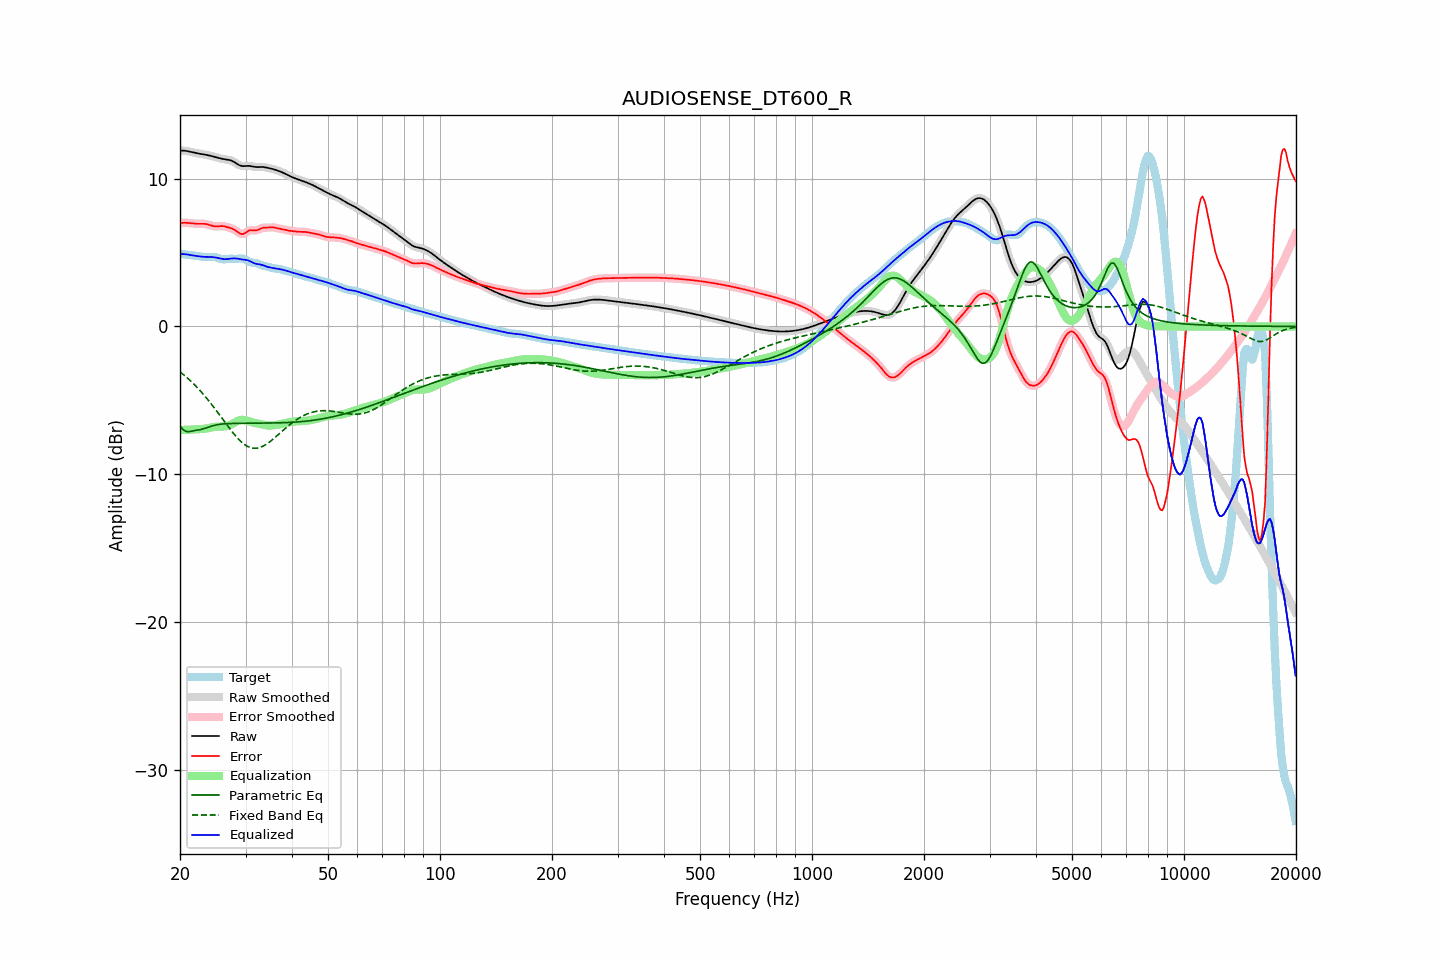

Source data for this figure (header and first rows):
frequency, raw, error, smoothed, error_smoothed, equalization, parametric_eq, fixed_band_eq, equalized_raw, equalized_smoothed, target
20.00, 11.89, 6.98, 11.89, 6.98, -7.01, -6.73, -3.07, 4.89, 4.89, 4.91
20.20, 11.89, 7.00, 11.89, 7.00, -7.00, -6.86, -3.16, 4.89, 4.89, 4.90
20.40, 11.89, 7.01, 11.89, 7.01, -7.00, -6.99, -3.24, 4.89, 4.89, 4.88
20.61, 11.88, 7.01, 11.88, 7.01, -7.00, -7.05, -3.34, 4.89, 4.89, 4.87
20.81, 11.87, 7.01, 11.87, 7.01, -6.99, -7.11, -3.43, 4.87, 4.87, 4.86
21.02, 11.85, 7.00, 11.85, 7.00, -6.99, -7.11, -3.53, 4.86, 4.86, 4.84
21.23, 11.82, 6.99, 11.82, 6.99, -6.98, -7.11, -3.62, 4.84, 4.84, 4.83
21.44, 11.80, 6.98, 11.80, 6.98, -6.98, -7.08, -3.73, 4.82, 4.82, 4.82
21.66, 11.77, 6.96, 11.77, 6.96, -6.97, -7.06, -3.83, 4.80, 4.80, 4.81
21.87, 11.74, 6.95, 11.75, 6.95, -6.96, -7.04, -3.94, 4.79, 4.79, 4.79
22.09, 11.72, 6.94, 11.72, 6.94, -6.95, -7.02, -4.05, 4.77, 4.77, 4.78
22.31, 11.70, 6.94, 11.70, 6.94, -6.95, -7.01, -4.16, 4.75, 4.75, 4.76
22.54, 11.68, 6.94, 11.68, 6.94, -6.95, -6.99, -4.28, 4.74, 4.74, 4.75
22.76, 11.67, 6.94, 11.67, 6.94, -6.94, -6.97, -4.40, 4.72, 4.72, 4.73
22.99, 11.65, 6.94, 11.65, 6.94, -6.94, -6.94, -4.52, 4.71, 4.71, 4.71
23.22, 11.63, 6.94, 11.63, 6.94, -6.93, -6.90, -4.65, 4.71, 4.71, 4.69
23.45, 11.61, 6.93, 11.61, 6.93, -6.91, -6.87, -4.78, 4.70, 4.70, 4.69
23.69, 11.59, 6.90, 11.59, 6.90, -6.89, -6.83, -4.91, 4.70, 4.70, 4.69
23.92, 11.57, 6.87, 11.57, 6.87, -6.87, -6.79, -5.04, 4.70, 4.70, 4.69
24.16, 11.54, 6.84, 11.54, 6.84, -6.84, -6.76, -5.18, 4.70, 4.70, 4.70
24.40, 11.51, 6.81, 11.51, 6.81, -6.82, -6.73, -5.32, 4.69, 4.69, 4.71
24.65, 11.49, 6.78, 11.49, 6.78, -6.80, -6.70, -5.46, 4.68, 4.68, 4.70
24.89, 11.46, 6.77, 11.46, 6.77, -6.79, -6.67, -5.60, 4.67, 4.66, 4.69
25.14, 11.43, 6.77, 11.42, 6.77, -6.78, -6.65, -5.75, 4.64, 4.64, 4.66
25.39, 11.39, 6.78, 11.39, 6.78, -6.78, -6.63, -5.89, 4.62, 4.62, 4.62
25.65, 11.37, 6.78, 11.37, 6.78, -6.78, -6.62, -6.04, 4.59, 4.59, 4.58
25.91, 11.34, 6.79, 11.34, 6.79, -6.77, -6.60, -6.19, 4.57, 4.57, 4.55
26.16, 11.32, 6.78, 11.32, 6.78, -6.77, -6.59, -6.34, 4.55, 4.55, 4.54
26.43, 11.30, 6.76, 11.30, 6.76, -6.75, -6.58, -6.49, 4.55, 4.55, 4.54
26.69, 11.29, 6.73, 11.29, 6.73, -6.74, -6.57, -6.63, 4.55, 4.55, 4.56
26.96, 11.27, 6.70, 11.27, 6.70, -6.71, -6.57, -6.78, 4.56, 4.56, 4.57
27.23, 11.25, 6.67, 11.25, 6.67, -6.67, -6.57, -6.92, 4.58, 4.58, 4.58
27.50, 11.21, 6.63, 11.21, 6.63, -6.62, -6.56, -7.06, 4.59, 4.59, 4.58
27.77, 11.16, 6.59, 11.16, 6.59, -6.56, -6.56, -7.20, 4.60, 4.60, 4.58
28.05, 11.10, 6.53, 11.10, 6.53, -6.50, -6.56, -7.33, 4.61, 4.60, 4.57
28.33, 11.03, 6.46, 11.03, 6.46, -6.43, -6.56, -7.46, 4.59, 4.59, 4.57
28.62, 10.96, 6.38, 10.96, 6.38, -6.38, -6.56, -7.58, 4.58, 4.58, 4.58
28.90, 10.90, 6.31, 10.90, 6.31, -6.34, -6.56, -7.69, 4.56, 4.56, 4.59
29.19, 10.86, 6.26, 10.86, 6.26, -6.32, -6.55, -7.80, 4.54, 4.54, 4.60
29.48, 10.84, 6.24, 10.85, 6.26, -6.32, -6.55, -7.89, 4.52, 4.53, 4.60
29.78, 10.85, 6.29, 10.84, 6.29, -6.33, -6.55, -7.97, 4.52, 4.52, 4.56
30.08, 10.85, 6.35, 10.85, 6.35, -6.35, -6.55, -8.05, 4.50, 4.50, 4.50
30.38, 10.86, 6.43, 10.86, 6.42, -6.38, -6.55, -8.11, 4.48, 4.48, 4.43
30.68, 10.86, 6.49, 10.86, 6.48, -6.42, -6.55, -8.16, 4.44, 4.44, 4.37
30.99, 10.84, 6.51, 10.84, 6.51, -6.45, -6.55, -8.20, 4.39, 4.39, 4.33
31.30, 10.82, 6.51, 10.82, 6.51, -6.49, -6.55, -8.22, 4.33, 4.33, 4.31
31.61, 10.80, 6.50, 10.80, 6.50, -6.51, -6.55, -8.24, 4.28, 4.28, 4.30
31.93, 10.78, 6.49, 10.78, 6.50, -6.54, -6.55, -8.24, 4.24, 4.25, 4.29
32.24, 10.78, 6.52, 10.78, 6.52, -6.56, -6.55, -8.23, 4.22, 4.22, 4.26
32.57, 10.78, 6.56, 10.78, 6.56, -6.58, -6.54, -8.21, 4.20, 4.20, 4.22
32.89, 10.79, 6.61, 10.78, 6.61, -6.60, -6.54, -8.18, 4.19, 4.19, 4.17
33.22, 10.78, 6.65, 10.78, 6.65, -6.62, -6.54, -8.13, 4.16, 4.16, 4.13
33.55, 10.78, 6.68, 10.78, 6.67, -6.65, -6.54, -8.08, 4.13, 4.13, 4.10
33.89, 10.76, 6.68, 10.76, 6.68, -6.68, -6.54, -8.01, 4.08, 4.08, 4.08
34.23, 10.74, 6.68, 10.74, 6.69, -6.69, -6.54, -7.95, 4.04, 4.05, 4.05
34.57, 10.71, 6.69, 10.71, 6.69, -6.70, -6.53, -7.87, 4.01, 4.01, 4.03
34.92, 10.69, 6.70, 10.69, 6.70, -6.70, -6.53, -7.79, 3.99, 3.99, 3.99
35.27, 10.66, 6.70, 10.66, 6.70, -6.70, -6.53, -7.70, 3.97, 3.97, 3.96
35.62, 10.64, 6.70, 10.64, 6.70, -6.69, -6.53, -7.61, 3.95, 3.95, 3.93
35.97, 10.60, 6.68, 10.60, 6.68, -6.67, -6.53, -7.52, 3.93, 3.93, 3.92
... 635 more rows
